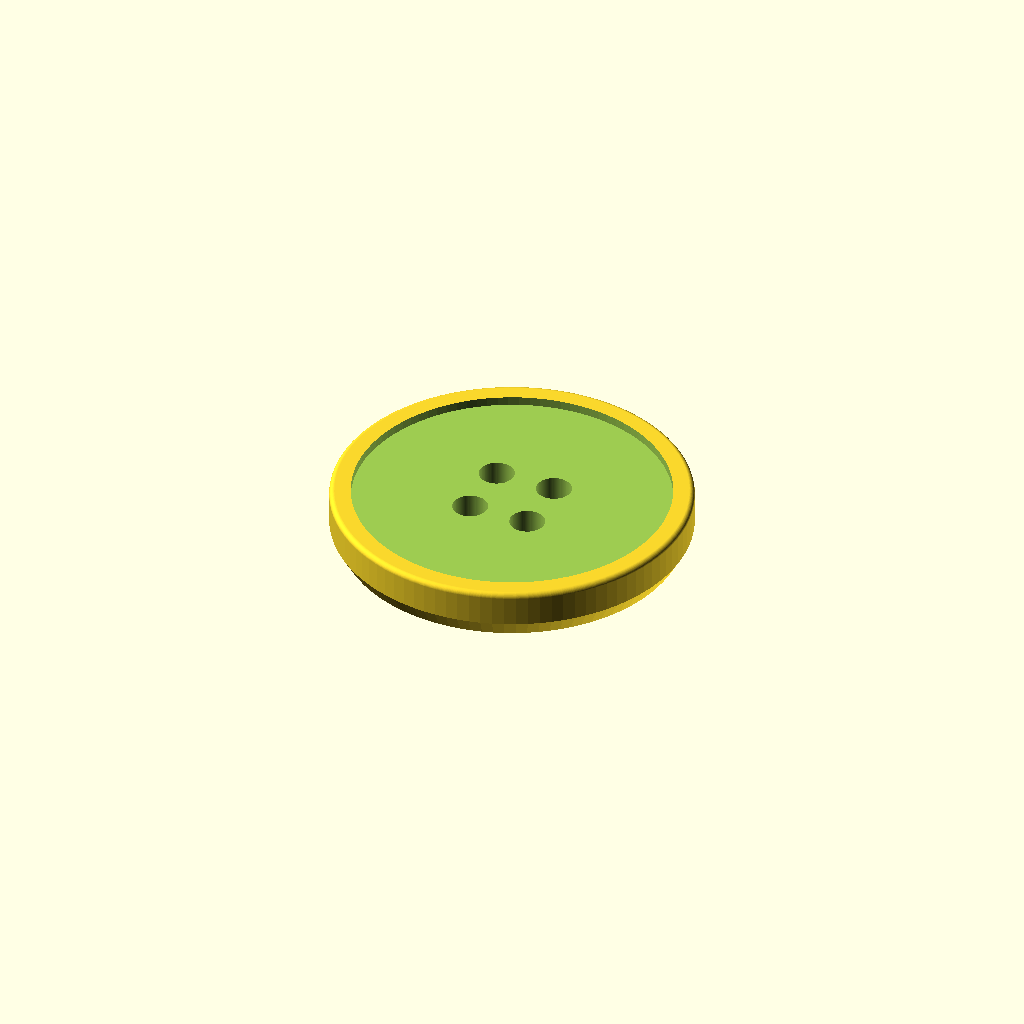
Cell 1: rendered with the file's own defaults.
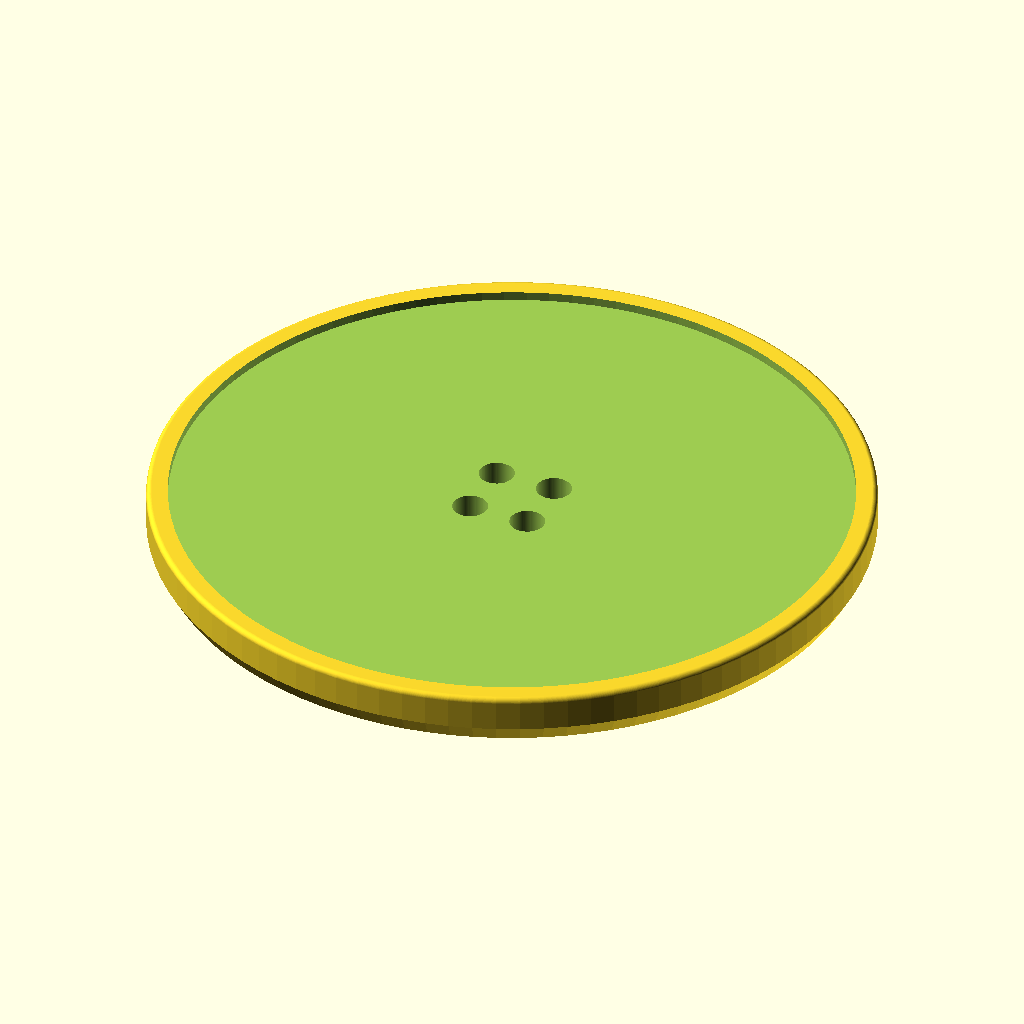
Cell 2: button_d = 40.6 (everything else at default).
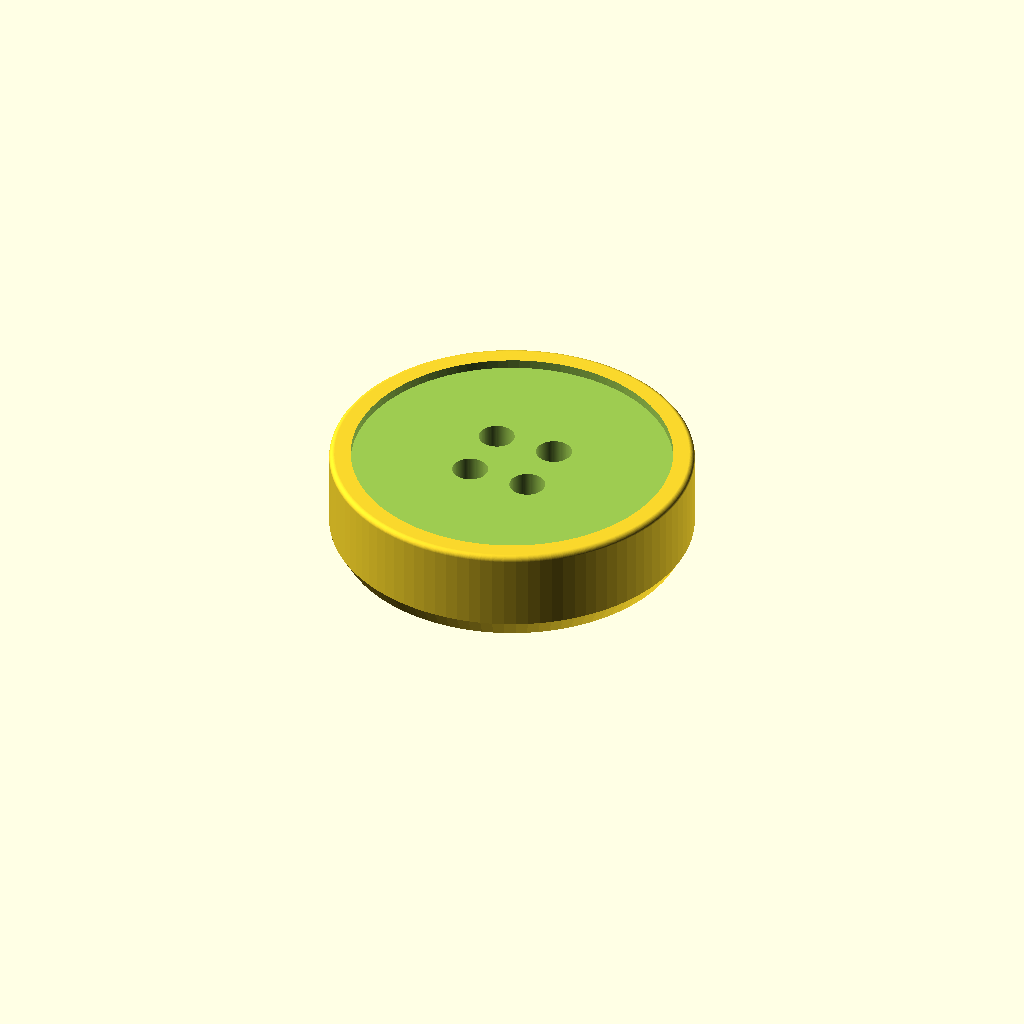
Cell 3: the same model with button_h = 5.
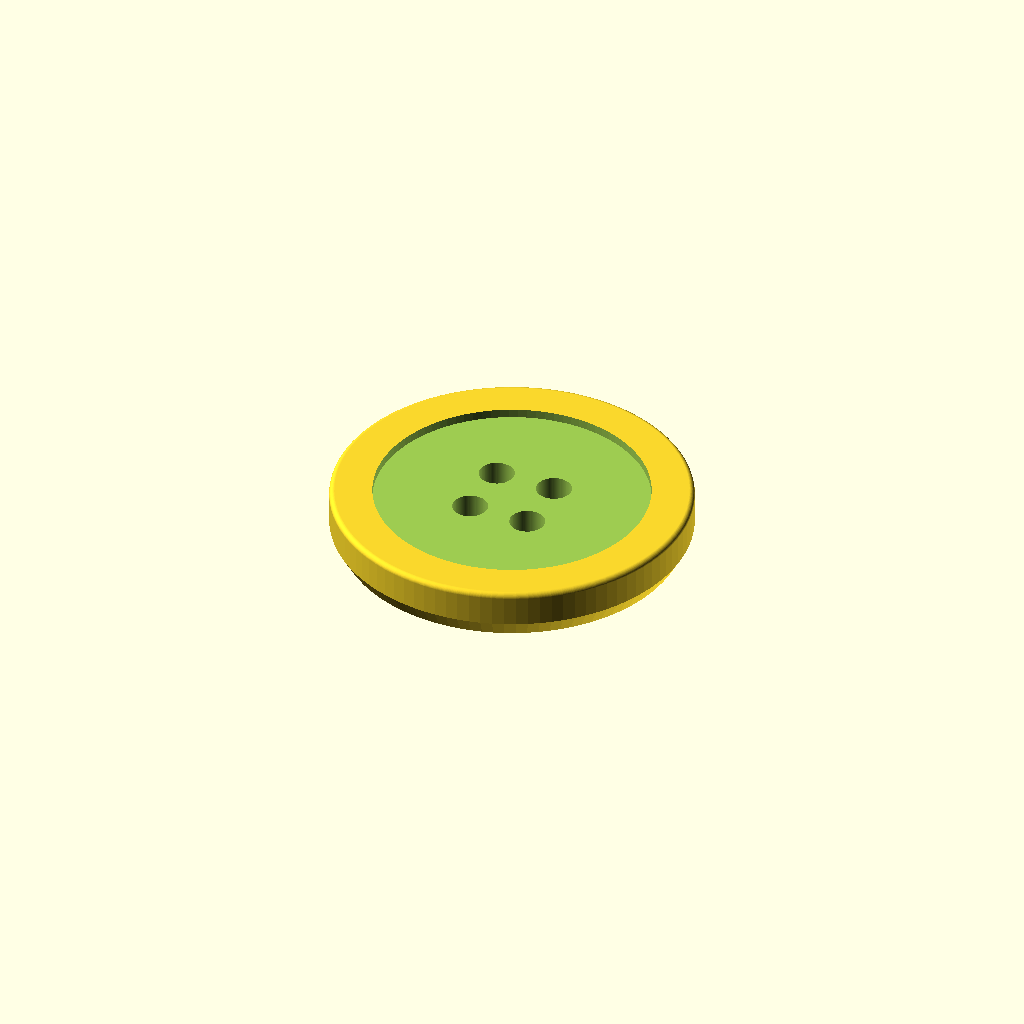
Cell 4 — rim_w set to 2.4, the other parameters unchanged.
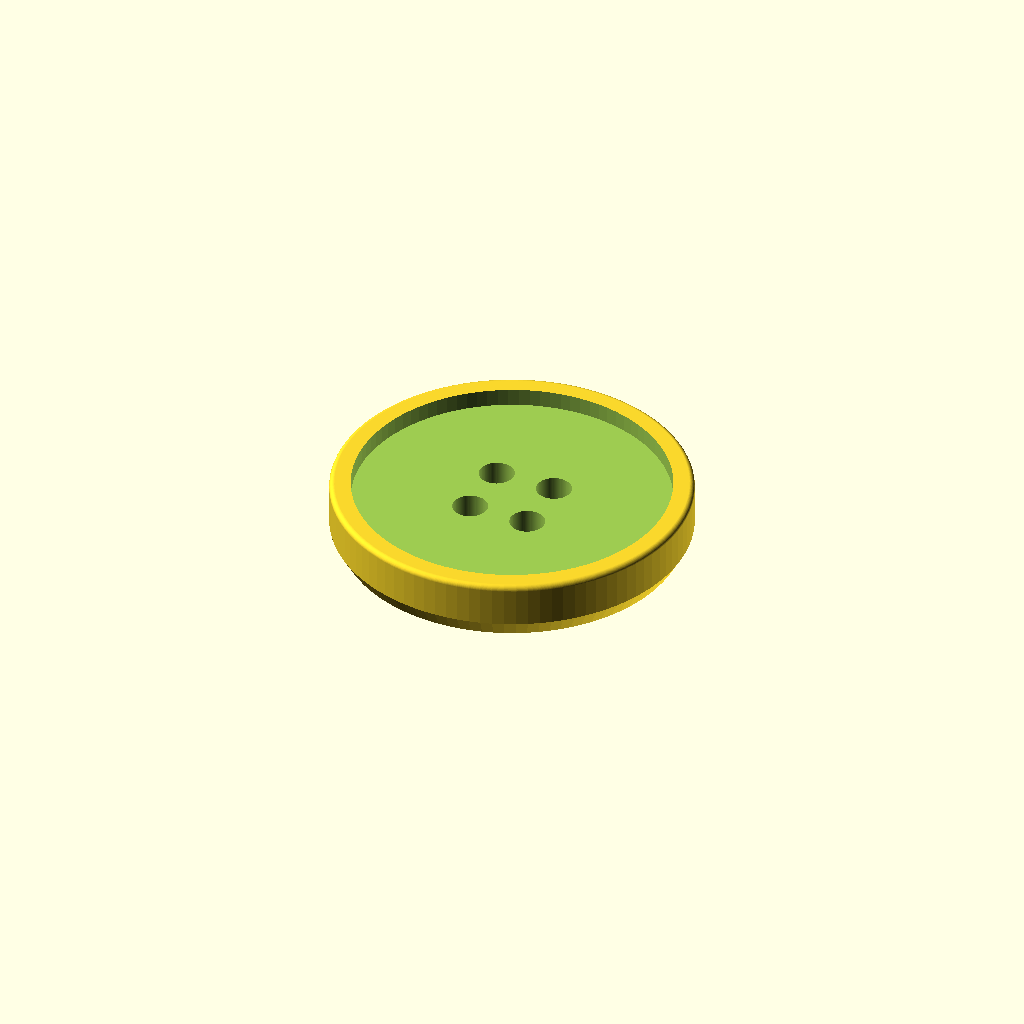
Cell 5: the same model with rim_h = 1.
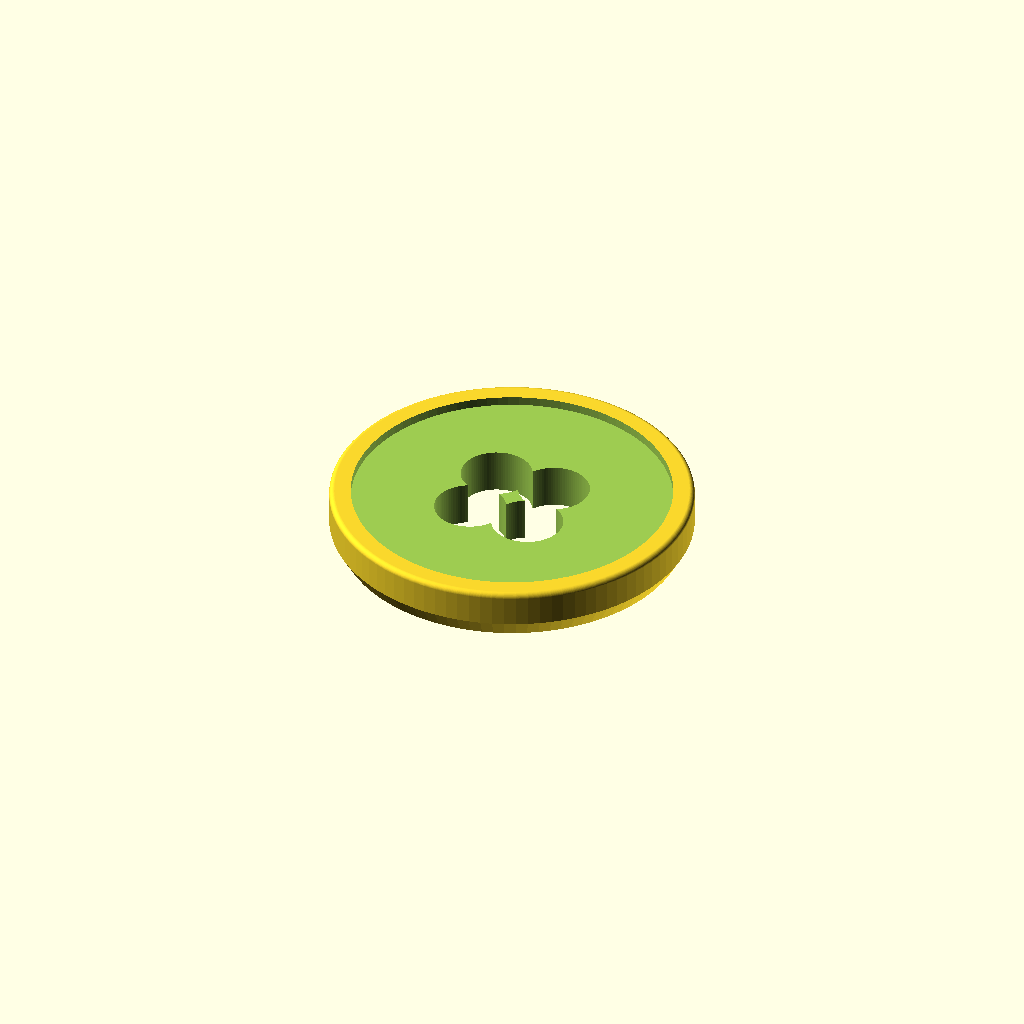
Cell 6 — hole_d set to 4, the other parameters unchanged.
All cells are drawn from one camera (rotation 55°, 0°, 25°, orthographic, colour scheme Cornfield), so only the parameter changes between them.
OpenSCAD source file sew_through_button.scad:
$fn = 96;

button_d     = 20.3;  // outer diameter
button_h     = 2.5;   // thickness of the flat part
rim_w        = 1.2;   // width of the raised rim
rim_h        = 0.5;   // height of the raised rim
hole_d       = 2;     // thread hole diameter
hole_spacing = 3.5;   // distance between hole centres
edge_r       = 0.3;   // rounding radius of the top outer edge
chamfer_h    = 1;   // height of the underside chamfer
chamfer_ang  = 60;    // chamfer angle measured from the flat underside

total_h = button_h + rim_h;
R       = button_d / 2;
run     = chamfer_h / tan(chamfer_ang);  // horizontal width of the chamfer

module outer_shape() {
    hull() {
        // underside: flat bottom with a 60 degree chamfer
        cylinder(r1 = R - run, r2 = R, h = chamfer_h);
        // top: rounded outer edge
        translate([0, 0, total_h - edge_r])
            rotate_extrude()
                translate([R - edge_r, 0])
                    circle(r = edge_r);
    }
}

difference() {
    outer_shape();

    // recess inside the rim
    translate([0, 0, button_h])
        cylinder(d = button_d - 2 * rim_w, h = rim_h + 0.01);

    // four thread holes
    for (x = [-1, 1], y = [-1, 1])
        translate([x * hole_spacing / 2, y * hole_spacing / 2, -0.01])
            cylinder(d = hole_d, h = total_h + 0.02);
}
Customizer parameters (derived from the source; name, type, default, range or options):
button_d: number, default 20.3
button_h: number, default 2.5
rim_w: number, default 1.2
rim_h: number, default 0.5
hole_d: number, default 2
hole_spacing: number, default 3.5
edge_r: number, default 0.3
chamfer_h: number, default 1
chamfer_ang: number, default 60
